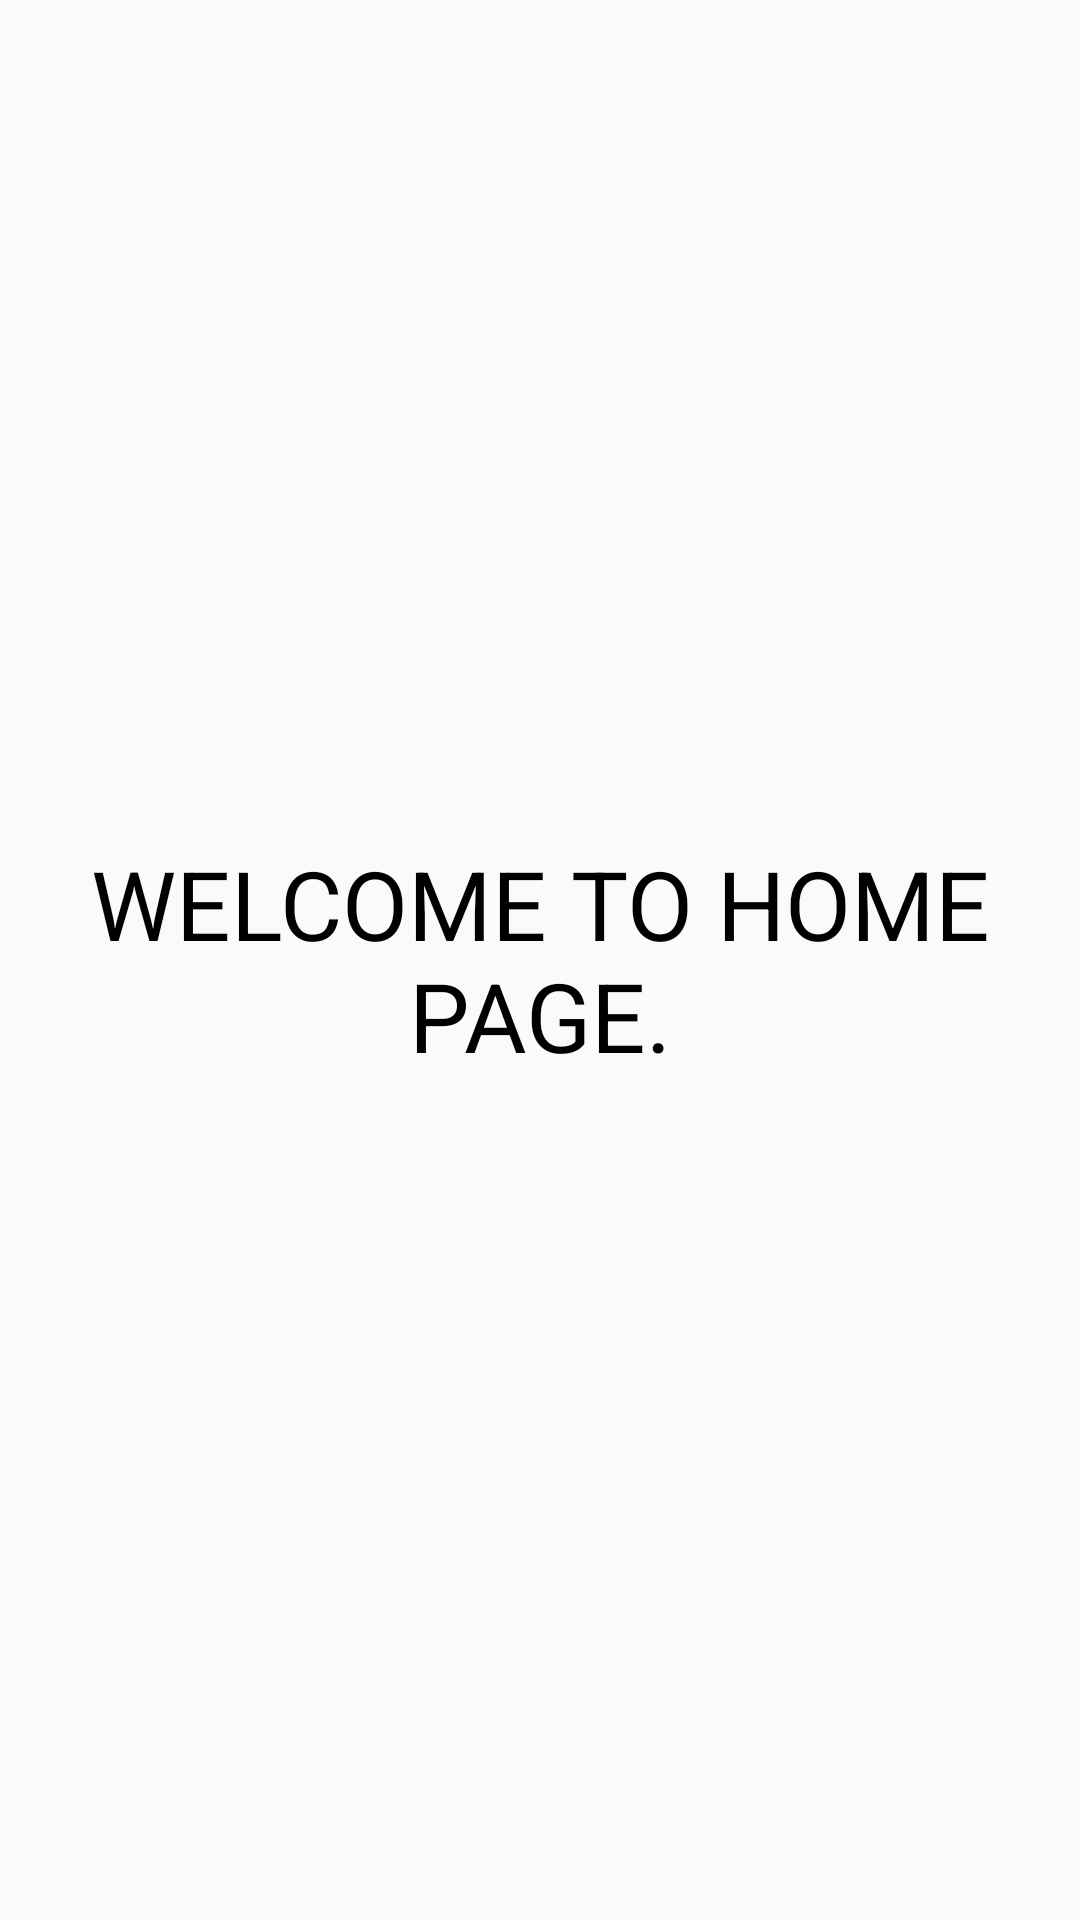

Layout XML and referenced resources for this Android screen:
<!-- AndroidManifest.xml: application theme AppTheme -->
<!-- res/layout/activity_home_activty.xml -->
<?xml version="1.0" encoding="utf-8"?>
<LinearLayout xmlns:android="http://schemas.android.com/apk/res/android"
    xmlns:tools="http://schemas.android.com/tools"
    android:layout_width="match_parent"
    android:layout_height="match_parent"
    tools:context="com.skeleton.activity.HomeActivty">

    <TextView
        android:layout_width="match_parent"
        android:layout_height="wrap_content"
        android:layout_gravity="center"
        android:gravity="center"
        android:text="welcome to home page."
        android:textAllCaps="true"
        android:textColor="@color/black"
        android:textSize="32sp" />


</LinearLayout>
<!-- resources referenced by this layout -->
<resources>
  <color name="black">#000</color>
  <style name="AppTheme" parent="Theme.AppCompat.Light.NoActionBar">
          
          <item name="colorPrimary">@color/colorPrimary</item>
          <item name="colorPrimaryDark">@color/colorPrimaryDark</item>
          <item name="colorAccent">@color/colorAccent</item>
          <item name="android:windowEnableSplitTouch">false</item>
          <item name="android:splitMotionEvents">false</item>
      </style>
  <color name="colorPrimary">#3F51B5</color>
  <color name="colorPrimaryDark">#303F9F</color>
  <color name="colorAccent">#FF4081</color>
</resources>
